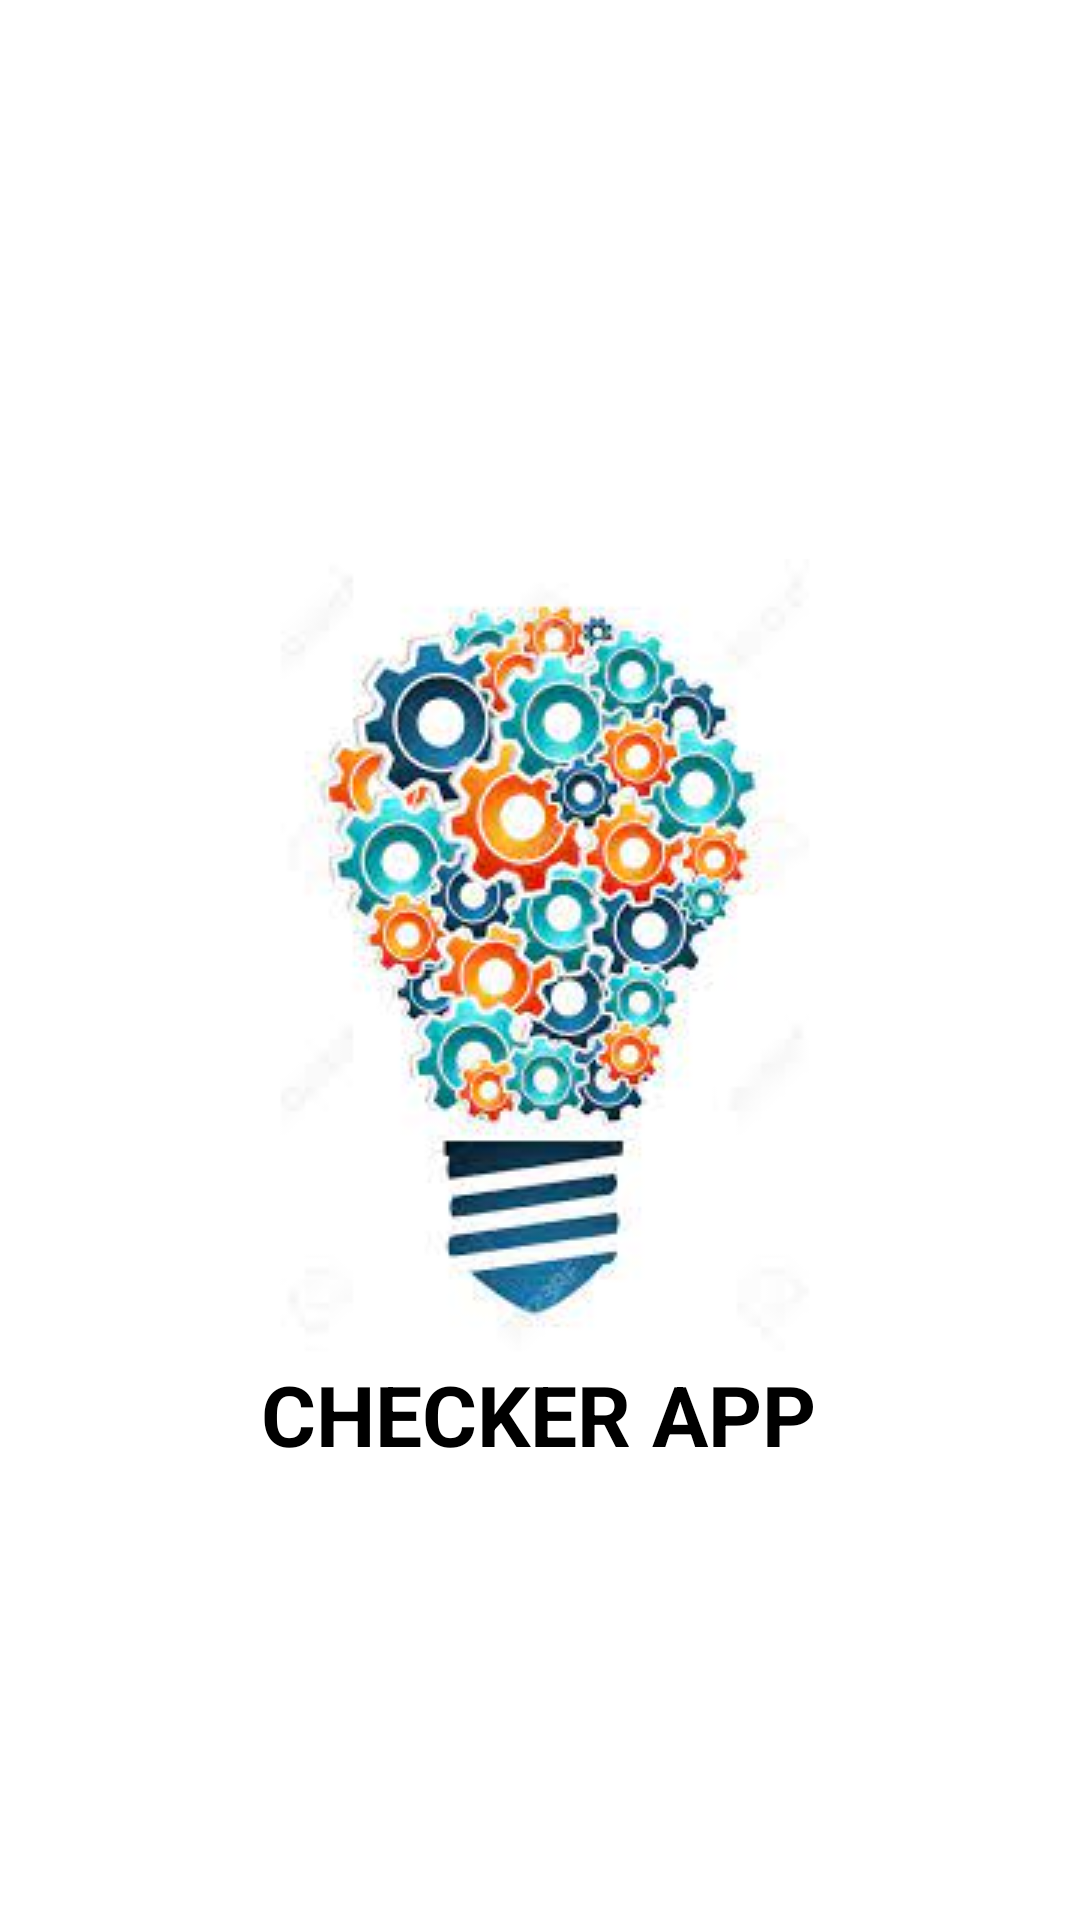

Layout XML and referenced resources for this Android screen:
<!-- AndroidManifest.xml: application theme Theme.Checker -->
<!-- res/layout/activity_splashscreen.xml -->
<?xml version="1.0" encoding="utf-8"?>
<androidx.constraintlayout.widget.ConstraintLayout xmlns:android="http://schemas.android.com/apk/res/android"
    xmlns:app="http://schemas.android.com/apk/res-auto"
    xmlns:tools="http://schemas.android.com/tools"
    android:layout_width="match_parent"
    android:layout_height="match_parent"
    tools:context=".splashscreen">

    <ImageView
        android:id="@+id/imageView"
        android:layout_width="wrap_content"
        android:layout_height="wrap_content"
        android:src="@drawable/bulb"
        app:layout_constraintBottom_toBottomOf="parent"
        app:layout_constraintEnd_toEndOf="parent"
        app:layout_constraintStart_toStartOf="parent"
        app:layout_constraintTop_toTopOf="parent"
        app:layout_constraintVertical_bias="0.498" />

    <TextView
        android:layout_width="wrap_content"
        android:layout_height="wrap_content"
        android:text="CHECKER APP"
        android:textAllCaps="true"
        android:textColor="@color/black"
        android:textSize="28sp"
        android:textStyle="bold"
        app:layout_constraintBottom_toBottomOf="parent"
        app:layout_constraintEnd_toEndOf="parent"
        app:layout_constraintHorizontal_bias="0.498"
        app:layout_constraintStart_toStartOf="parent"
        app:layout_constraintTop_toTopOf="parent"
        app:layout_constraintVertical_bias="0.751" />
</androidx.constraintlayout.widget.ConstraintLayout>
<!-- resources referenced by this layout -->
<resources>
  <color name="black">#FF000000</color>
  <!-- drawable bulb: jpg bitmap (drawable, 11724 bytes) -->
  <style name="Theme.Checker" parent="Theme.MaterialComponents.Light.NoActionBar">
          
          <item name="colorPrimary">@color/red</item>
          <item name="colorPrimaryVariant">@color/green</item>
          <item name="colorOnPrimary">@color/white</item>
          
          <item name="colorSecondary">@color/gray</item>
          <item name="colorSecondaryVariant">@color/yellow</item>
          <item name="colorOnSecondary">@color/black</item>
          <item name="colorControlActivated">@color/green</item>
          
          <item name="android:statusBarColor" tools:targetApi="l">@color/gray</item>
          
      </style>
  <color name="red">#E81708</color>
  <color name="green">#2AFA07</color>
  <color name="white">#FFFFFFFF</color>
  <color name="gray">#5A595C</color>
  <color name="yellow">#FFC107</color>
</resources>
